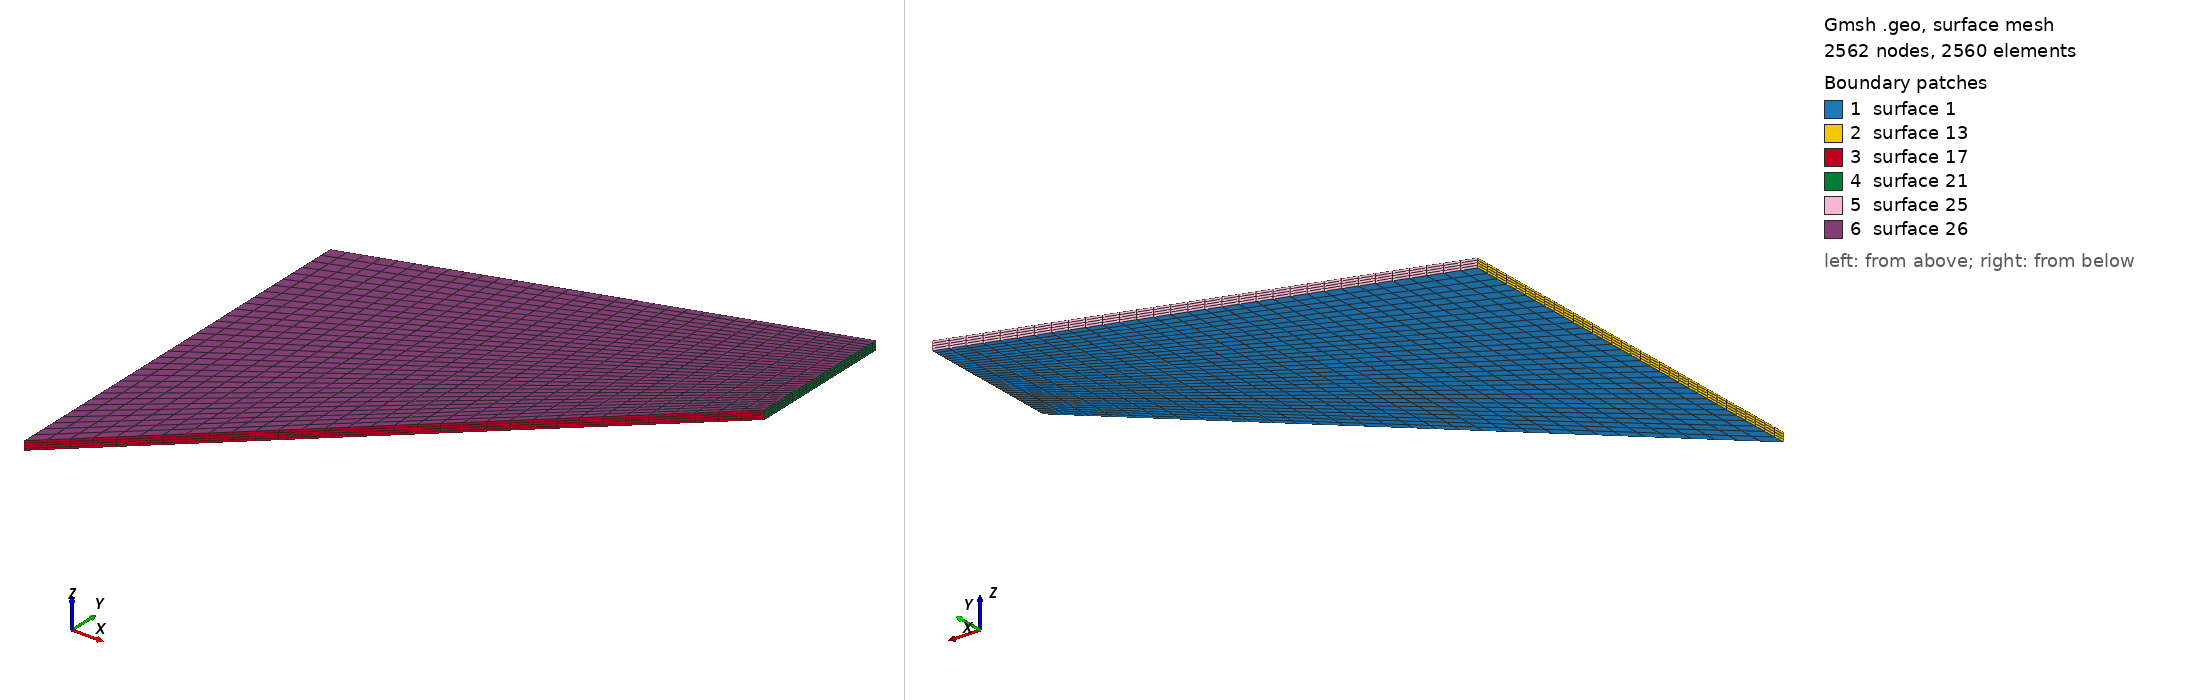

Gmsh geometry script, surface-meshed: 2562 nodes, 2560 surface elements. Boundary patches (legend numbers): 1 surface 1, 2 surface 13, 3 surface 17, 4 surface 21, 5 surface 25, 6 surface 26. Left view from above one corner, right view from below the opposite corner. The script declares no physical surfaces, so the legend lists its geometric surfaces. The drawing asked Gmsh for element sizes between 1% and 20% of the model's largest extent; the script's own settings can give other sizes.

=== cooke_beam.geo (drawn) ===
Point(1)={0.0,0.0,0.0};
Point(2)={48.0,44.0,0.0};
Point(3)={48.0,60.0,0.0};
Point(4)={0.0,44.0,0.0};
//+
Line(1) = {1, 2};
//+
Line(2) = {2, 3};
//+
Line(3) = {3, 4};
//+
Line(4) = {4, 1};
//+
Curve Loop(1) = {4, 1, 2, 3};
//+
Plane Surface(1) = {1};
//+
Transfinite Curve {1, 3} = 33 Using Progression 1;
//+
Transfinite Curve {4, 2} = 33 Using Progression 1;
//+
Transfinite Surface {1} = {1, 2, 3, 4};
//+
Recombine Surface {1};
//+
Extrude {0, 0, 1} {
  Surface{1}; Layers {4}; Recombine;
}
//+
Physical Volume("BEAM", 49) = {1};
